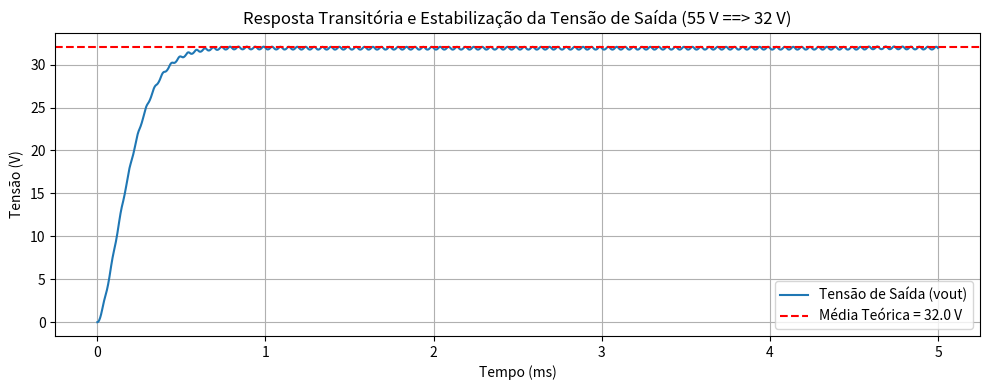

Write the Python code that produced this figure.
#IMPORTANDO AS BIBLIOTECAS
import numpy as np
import matplotlib.pyplot as plt

#Parâmetros
Vin = 55     #tensão de entrada (V)
Vout = 32     #tensão desejada na saída
L = 2.1344e-3     #indutância do indutor (H) = 1,2 mH
R = 10.24       #resistência de carga (Ω)
C = 6.1035e-6  #capacitância do capacitor de saída (F)
Fs = 20e3      #frequência de chaveamento (Hz) 
Ts = 1 / Fs    #período de chaveamento (s)

#DUTY CYCLE
D = Vout / Vin         #D = 0.5

# Tempo de simulação: 5 ms para ver o amortecimento
t_end = 5e-3           # 5 ms
dt = Ts / 200          # subdividindo cada período em 200 passos
t = np.arange(0, t_end, dt)

# Vetores de simulação
iL = np.zeros_like(t)     # Corrente do indutor
vout = np.zeros_like(t)   # Tensão do capacitor/saída

# Condições iniciais
iL[0] = 0.0
vout[0] = 0.0

# Loop de integração (Euler explícito)
for k in range(len(t) - 1):
    t_cycle = t[k] % Ts
    # Determinar ON ou OFF
    if t_cycle < D * Ts:
        vL = Vin - vout[k]   # ON: tensão no indutor
    else:
        vL = -vout[k]        # OFF: tensão no indutor

    # Atualizar corrente do indutor
    iL[k + 1] = iL[k] + (vL / L) * dt

    # Atualizar tensão do capacitor
    i_load = vout[k] / R
    vout[k + 1] = vout[k] + (iL[k] - i_load) / C * dt

# Plot dos resultados
plt.figure(figsize=(10, 4))
plt.plot(t * 1e3, vout, label='Tensão de Saída (vout)')
plt.axhline(Vout, color='red', linestyle='--', label=f'Média Teórica = {Vout:.1f} V')
plt.title('Resposta Transitória e Estabilização da Tensão de Saída (55 V ==> 32 V)')
plt.xlabel('Tempo (ms)')
plt.ylabel('Tensão (V)')
plt.grid(True)
plt.legend()
plt.tight_layout()
plt.show()
